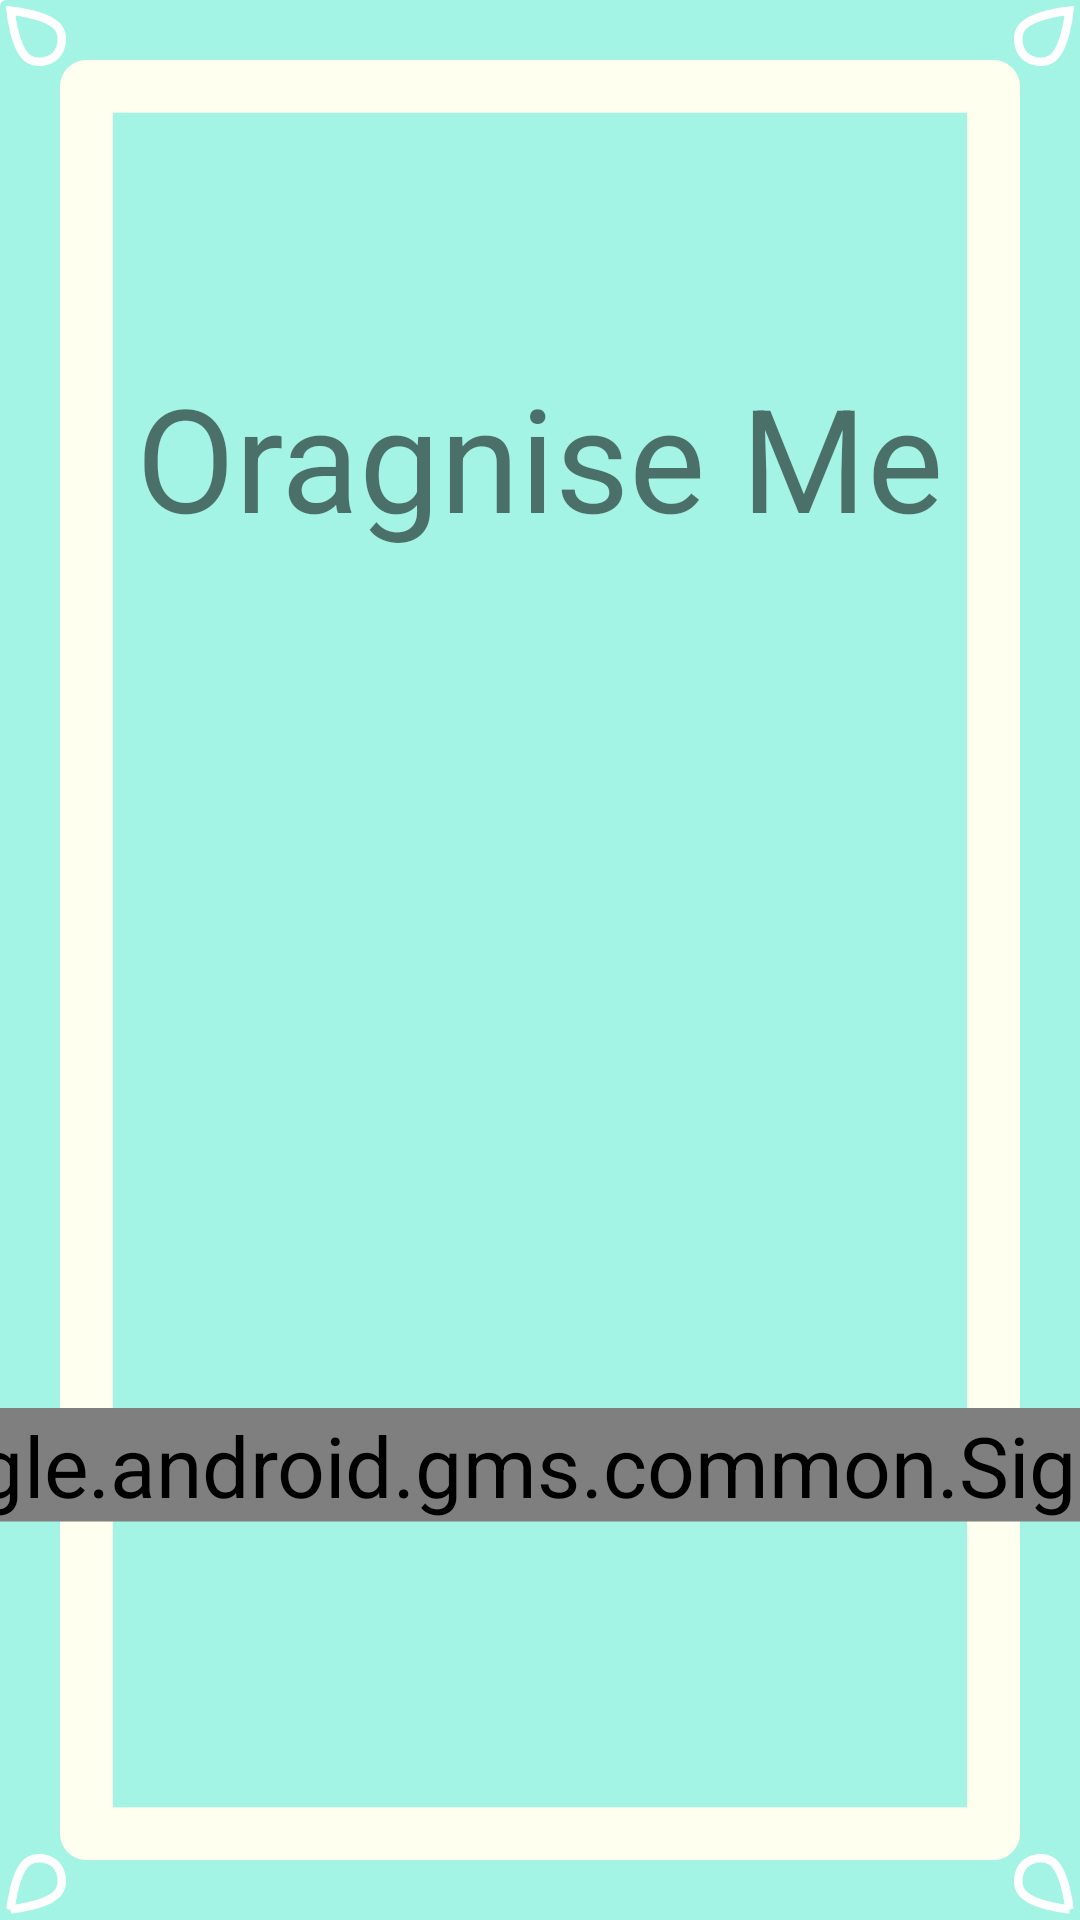

Here is an Android app screen rendered from its layout file. Give the layout XML and the strings, colors and styles it references.
<!-- AndroidManifest.xml: application theme Theme.OragniseMe -->
<!-- res/layout/activiy_sign_in.xml -->
<?xml version="1.0" encoding="utf-8"?>
<androidx.constraintlayout.widget.ConstraintLayout xmlns:android="http://schemas.android.com/apk/res/android"
    xmlns:app="http://schemas.android.com/apk/res-auto"
    xmlns:tools="http://schemas.android.com/tools"
    android:layout_width="match_parent"
    android:layout_height="match_parent"
    tools:context=".SignIn.SignInActivity"
    android:background="@drawable/launch_bg"
    >

    <com.google.android.gms.common.SignInButton
        android:id="@+id/sign_in_button"
        android:layout_width="wrap_content"
        android:layout_height="wrap_content"
        android:scaleX="2"
        android:scaleY="2"
        app:layout_constraintBottom_toBottomOf="parent"
        app:layout_constraintEnd_toEndOf="parent"
        app:layout_constraintStart_toStartOf="parent"
        app:layout_constraintTop_toBottomOf="@+id/second_anim_task" />

    <TextView
        android:id="@+id/second_anim_task"
        android:layout_width="wrap_content"
        android:layout_height="wrap_content"
        android:textSize="24sp"
        app:layout_constraintBottom_toBottomOf="parent"
        app:layout_constraintEnd_toEndOf="parent"
        app:layout_constraintHorizontal_bias="0"
        app:layout_constraintStart_toStartOf="@+id/app_name"
        app:layout_constraintTop_toTopOf="parent" />

    <TextView
        android:id="@+id/first_anim_task"
        android:layout_width="wrap_content"
        android:layout_height="wrap_content"
        android:textSize="24sp"
        app:layout_constraintBottom_toTopOf="@+id/second_anim_task"
        app:layout_constraintEnd_toEndOf="parent"
        app:layout_constraintHorizontal_bias="0"
        app:layout_constraintStart_toStartOf="@+id/app_name"
        app:layout_constraintTop_toTopOf="parent"
        app:layout_constraintVertical_bias="1.0" />

    <TextView
        android:id="@+id/third_anim_task"
        android:layout_width="wrap_content"
        android:layout_height="wrap_content"
        android:textSize="24sp"
        app:layout_constraintBottom_toBottomOf="parent"
        app:layout_constraintEnd_toEndOf="parent"
        app:layout_constraintHorizontal_bias="0"
        app:layout_constraintLeft_toLeftOf="@id/second_anim_task"
        app:layout_constraintStart_toStartOf="@+id/app_name"
        app:layout_constraintTop_toBottomOf="@+id/second_anim_task"
        app:layout_constraintVertical_bias="0" />

    <TextView
        android:id="@+id/weekday"
        android:layout_width="wrap_content"
        android:layout_height="wrap_content"
        android:textSize="24sp"
        app:layout_constraintBottom_toTopOf="@+id/first_anim_task"
        app:layout_constraintEnd_toEndOf="parent"
        app:layout_constraintStart_toStartOf="parent"
        app:layout_constraintTop_toTopOf="parent"
        app:layout_constraintVertical_bias="1" />

    <TextView
        android:id="@+id/app_name"
        android:layout_width="wrap_content"
        android:layout_height="wrap_content"
        android:text="@string/app_name"
        android:textSize="48sp"
        app:layout_constraintBottom_toTopOf="@+id/second_anim_task"
        app:layout_constraintEnd_toEndOf="parent"
        app:layout_constraintStart_toStartOf="parent"
        app:layout_constraintTop_toTopOf="parent" />

</androidx.constraintlayout.widget.ConstraintLayout>
<!-- resources referenced by this layout -->
<resources>
  <!-- drawable launch_bg: vector/xml drawable (drawable, 2220 chars, omitted) -->
  <string name="app_name">Oragnise Me</string>
  <style name="Theme.OragniseMe" parent="Theme.MaterialComponents.DayNight.NoActionBar">
          
          <item name="colorPrimary">@color/purple_500</item>
          <item name="colorPrimaryVariant">@color/purple_700</item>
          <item name="colorOnPrimary">@color/white</item>
          
          <item name="colorSecondary">@color/teal_200</item>
          <item name="colorSecondaryVariant">@color/teal_700</item>
          <item name="colorOnSecondary">@color/black</item>
          
          <item name="android:statusBarColor" tools:targetApi="l">?attr/colorPrimaryVariant</item>
          
      </style>
  <!-- not gathered from this repository: default colours our renderer supplied (Android Studio template values) -->
  <color name="purple_500">#FF6200EE</color>
  <color name="purple_700">#FF3700B3</color>
  <color name="teal_200">#FF03DAC5</color>
  <color name="teal_700">#FF018786</color>
  <color name="black">#FF000000</color>
  <color name="white">#FFFFFFFF</color>
</resources>
